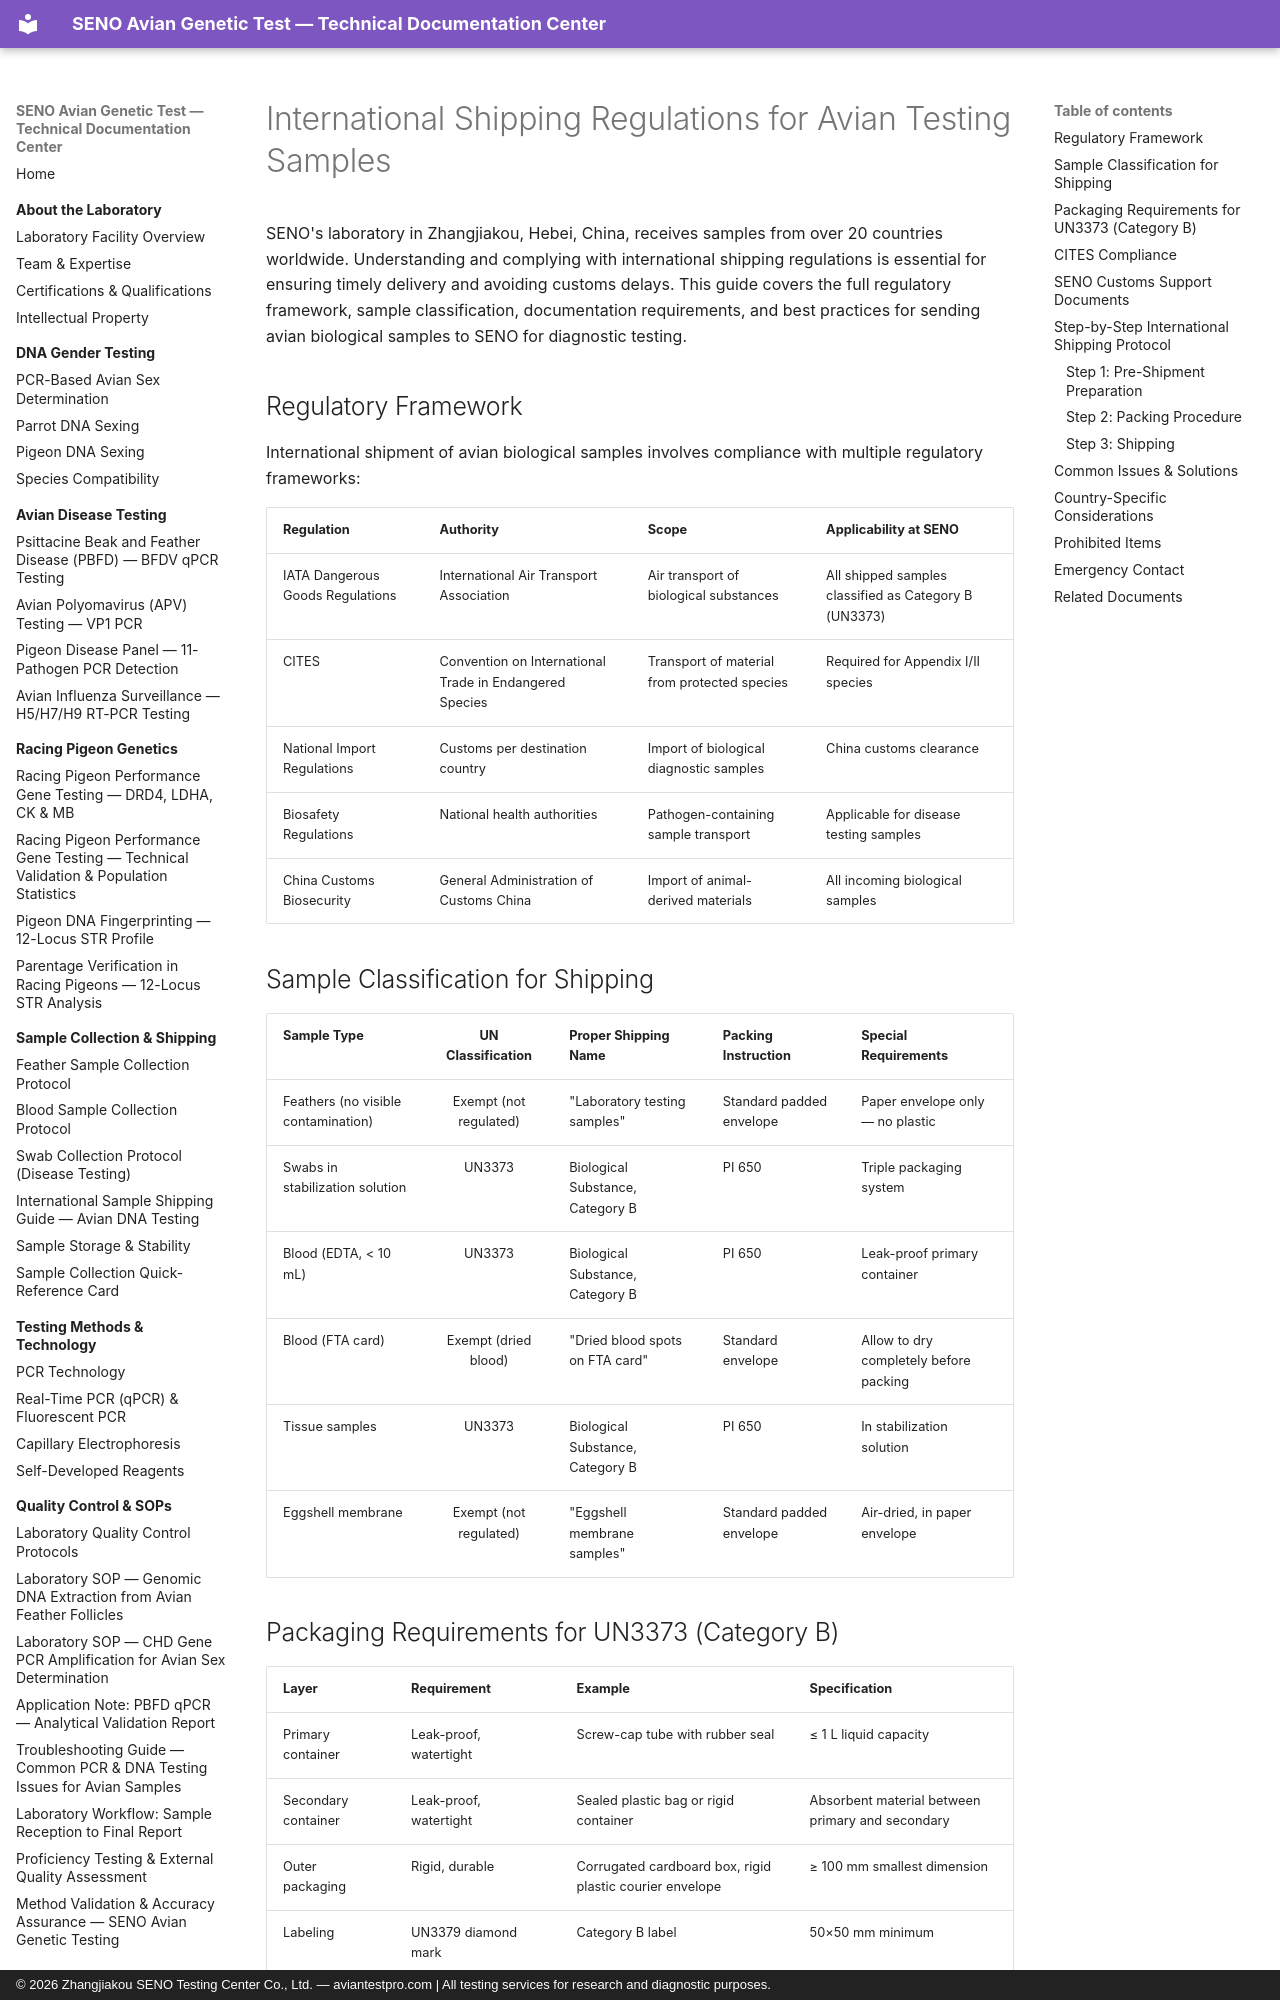

repository: martinxionbiotech-max/aviantestpro.com · page: regulatory/international-shipping-regulations/index.html · generator: mkdocs · copyright: © 2026 Zhangjiakou SENO Testing Center Co., Ltd. — aviantestpro.com | All testing services for research and diagnostic purposes.

---title: "International Shipping Regulations for Avian Testing Samples"
description: "Comprehensive guide to international shipping regulations for avian biological samples to SENO's laboratory in Zhangjiakou, Hebei, China. Covers IATA DGR Category B (UN3373), CITES compliance, national import regulations, customs documentation, and best practices for breeders and veterinarians worldwide."
canonical: https://aviantestpro.com/knowledge/regulatory/international-shipping-regulations---
canonical: https://aviantestpro.com/knowledge/regulatory/international-shipping-regulations


# International Shipping Regulations for Avian Testing Samples


SENO's laboratory in Zhangjiakou, Hebei, China, receives samples from over 20 countries worldwide. Understanding and complying with international shipping regulations is essential for ensuring timely delivery and avoiding customs delays. This guide covers the full regulatory framework, sample classification, documentation requirements, and best practices for sending avian biological samples to SENO for diagnostic testing.

## Regulatory Framework

International shipment of avian biological samples involves compliance with multiple regulatory frameworks:

| Regulation | Authority | Scope | Applicability at SENO |
|:-----------|:----------|:------|:---------------------|
| IATA Dangerous Goods Regulations | International Air Transport Association | Air transport of biological substances | All shipped samples classified as Category B (UN3373) |
| CITES | Convention on International Trade in Endangered Species | Transport of material from protected species | Required for Appendix I/II species |
| National Import Regulations | Customs per destination country | Import of biological diagnostic samples | China customs clearance |
| Biosafety Regulations | National health authorities | Pathogen-containing sample transport | Applicable for disease testing samples |
| China Customs Biosecurity | General Administration of Customs China | Import of animal-derived materials | All incoming biological samples |

## Sample Classification for Shipping

| Sample Type | UN Classification | Proper Shipping Name | Packing Instruction | Special Requirements |
|:------------|:-----------------:|:---------------------|:--------------------|:--------------------|
| Feathers (no visible contamination) | Exempt (not regulated) | "Laboratory testing samples" | Standard padded envelope | Paper envelope only — no plastic |
| Swabs in stabilization solution | UN3373 | Biological Substance, Category B | PI 650 | Triple packaging system |
| Blood (EDTA, < 10 mL) | UN3373 | Biological Substance, Category B | PI 650 | Leak-proof primary container |
| Blood (FTA card) | Exempt (dried blood) | "Dried blood spots on FTA card" | Standard envelope | Allow to dry completely before packing |
| Tissue samples | UN3373 | Biological Substance, Category B | PI 650 | In stabilization solution |
| Eggshell membrane | Exempt (not regulated) | "Eggshell membrane samples" | Standard padded envelope | Air-dried, in paper envelope |
